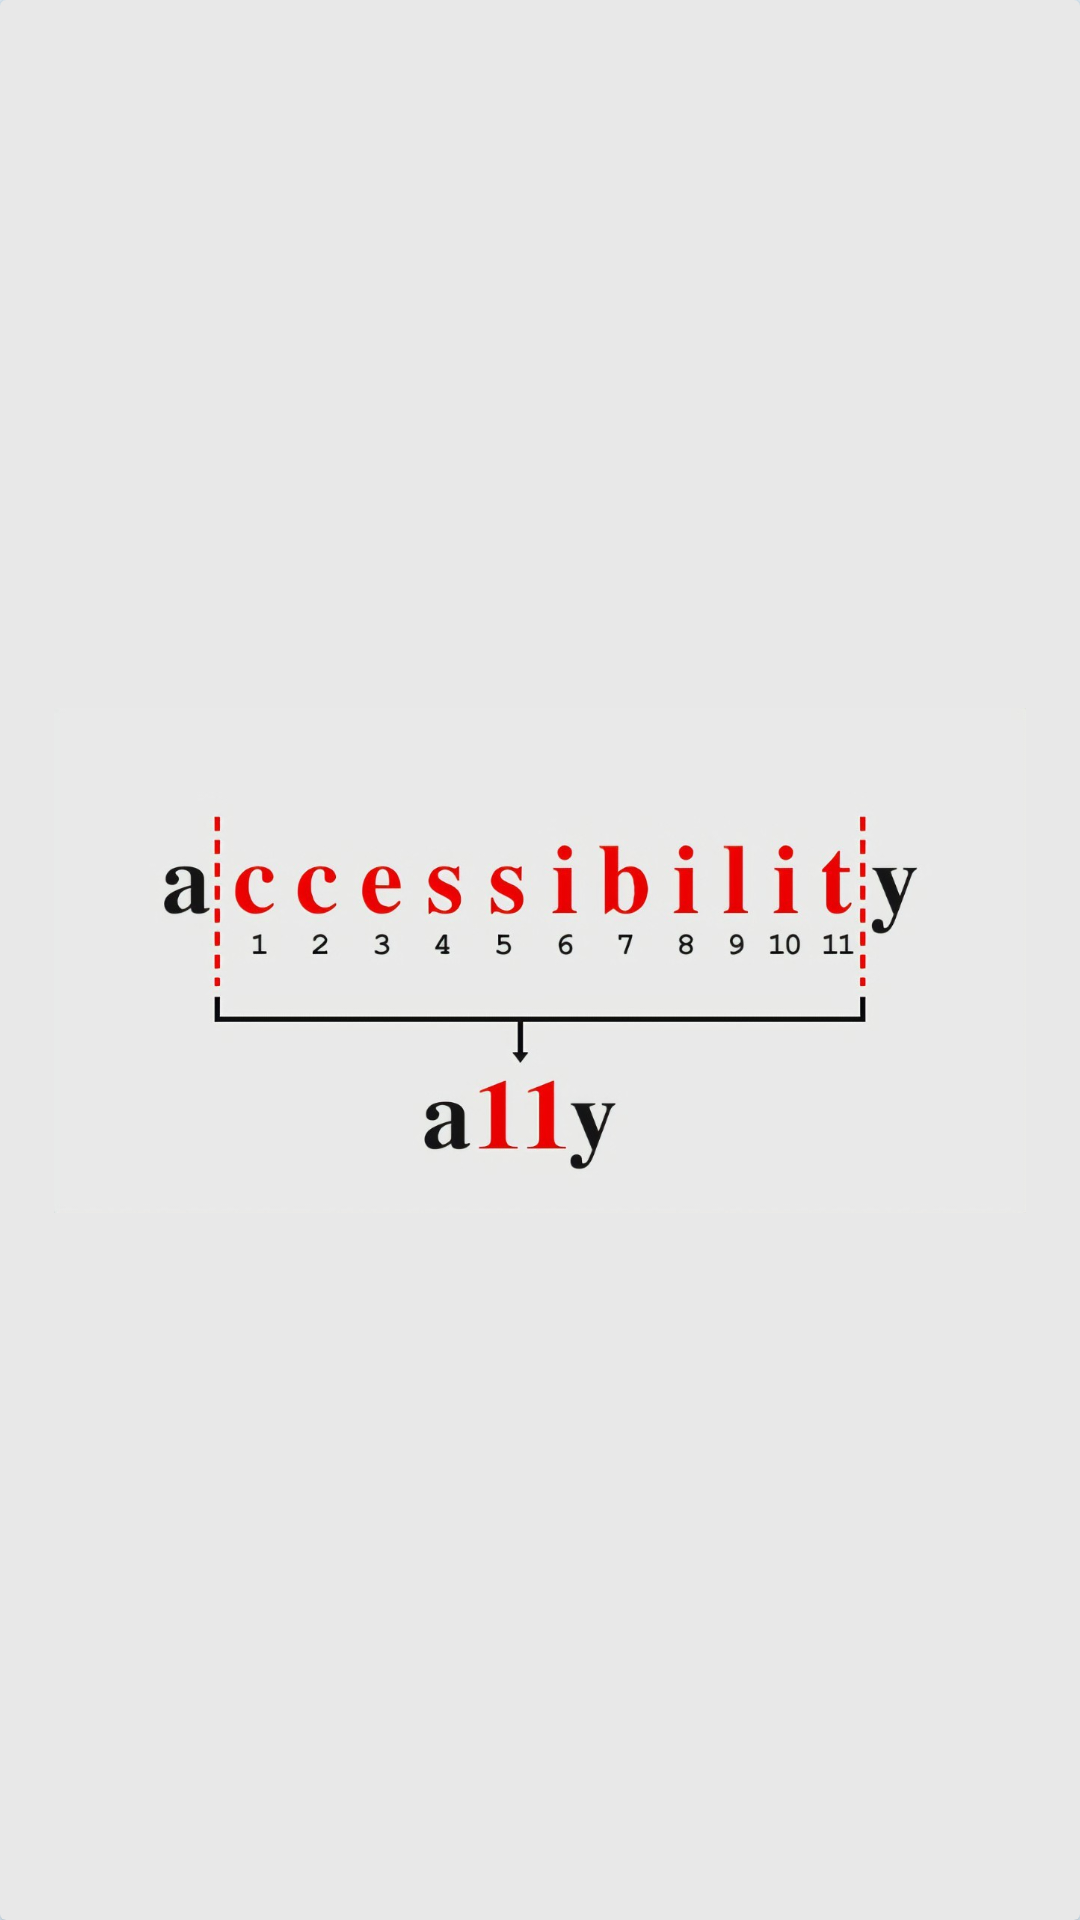

This screen was rendered from an Android layout file. Write that file and the resources it references.
<!-- AndroidManifest.xml: application theme Theme.PDM2Acessibilidade -->
<!-- res/layout/card_testes_layout.xml -->
<?xml version="1.0" encoding="utf-8"?>
<androidx.cardview.widget.CardView xmlns:android="http://schemas.android.com/apk/res/android"
    xmlns:app="http://schemas.android.com/apk/res-auto"
    xmlns:tools="http://schemas.android.com/tools"
    android:id="@+id/cvTeste"
    android:layout_width="match_parent"
    android:layout_height="match_parent"
    android:layout_margin="8dp"
    android:elevation="8dp"
    android:orientation="horizontal"
    app:cardBackgroundColor="#E8E8E8"
    app:layout_scrollEffect="none">

    <ImageView
        android:id="@+id/ivFotoPost"
        android:layout_width="match_parent"
        android:layout_height="match_parent"
        android:layout_gravity="center"
        android:layout_margin="10dp"
        android:contentDescription="@string/img_teste"
        android:padding="8dp"
        android:scaleType="centerInside"
        app:srcCompat="@drawable/ally" />

</androidx.cardview.widget.CardView>
<!-- resources referenced by this layout -->
<resources>
  <!-- drawable ally: jpg bitmap (drawable, 48360 bytes) -->
  <string name="img_teste">ally</string>
  <style name="Theme.PDM2Acessibilidade" parent="Base.Theme.PDM2Acessibilidade" />
  <style name="Base.Theme.PDM2Acessibilidade" parent="Theme.Material3.DayNight.NoActionBar">
          
          <item name="colorPrimary">@color/cor_nome_app</item>
          <item name="colorPrimaryVariant">@color/txt_title</item>
          <item name="colorOnPrimary">@color/white</item>
          <item name="android:textColor">@color/color_ted</item>
  
          
          <item name="colorSecondary">@color/color_ted</item>
          <item name="colorSecondaryVariant">@color/bac_logo</item>
          <item name="colorOnSecondary">@color/white</item>
  
          
          <item name="android:windowBackground">@color/bck_color</item>
          <item name="android:textColorPrimary">@color/black</item>
          <item name="android:windowLightStatusBar">false</item>
      </style>
  <color name="cor_nome_app">#BF360C</color>
  <color name="txt_title">#FFBF360C</color>
  <color name="white">#FFFFFFFF</color>
  <color name="color_ted">#042C6A</color>
  <color name="bac_logo">#151936</color>
  <color name="bck_color">#E3F2FD</color>
  <color name="black">#FF000000</color>
</resources>
